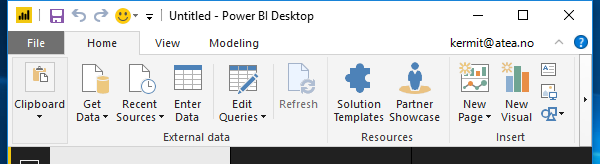
Task: PowerBI reports publishing automation
Workflow: Main

Step 1 [then]: Attach Window 'PBIDesktop.exe Untitled' on 'MainWindow' (pbidesktop.exe)

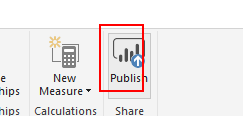
Step 2: find the push button 'Publish' (pbidesktop.exe)

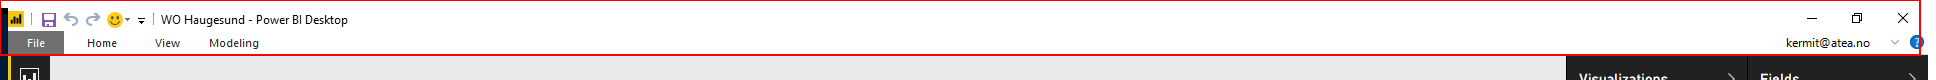
Step 3: type a value into the element (pbidesktop.exe)

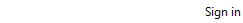
Step 4: Attach Window 'RibbonSig Pbidesktop' on 'RibbonSignInForm' (pbidesktop.exe)

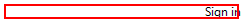
Step 5: get-text from the element

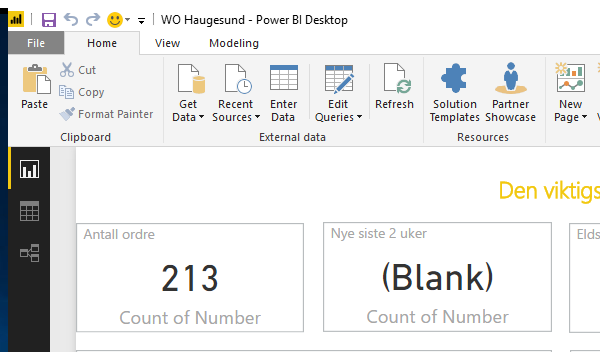
Step 6: Attach Window 'MainWindow Pbidesktop' on 'MainWindow' (pbidesktop.exe)

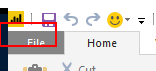
Step 7: click on the grid drop down button 'File tab'

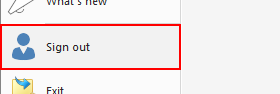
Step 8: click on the menu item 'Sign out'

Step 9: Attach Window 'MainWindow Pbidesktop' on 'MainWindow' (pbidesktop.exe) (same screen as step 6)

Step 10: click on the grid drop down button 'File tab' (same screen as step 7)

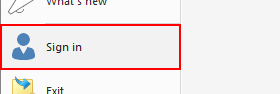
Step 11: click on the menu item 'Sign in'

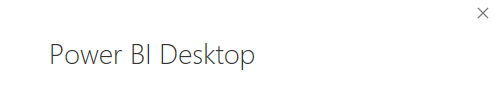
Step 12: Attach Window 'PBIDesktop.exe' (pbidesktop.exe)

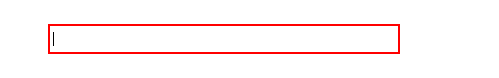
Step 13: type [account] into the text box

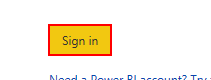
Step 14: click on the element 'Default'

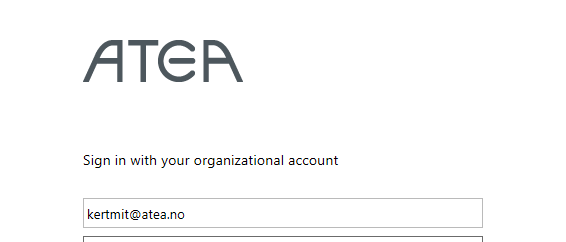
Step 15: Attach Window 'PBIDesktop.exe  Sign In' in window 'Sign In' (pbidesktop.exe)

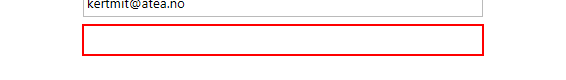
Step 16: type [password] into the text box

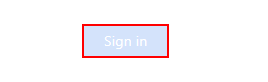
Step 17: click on the element

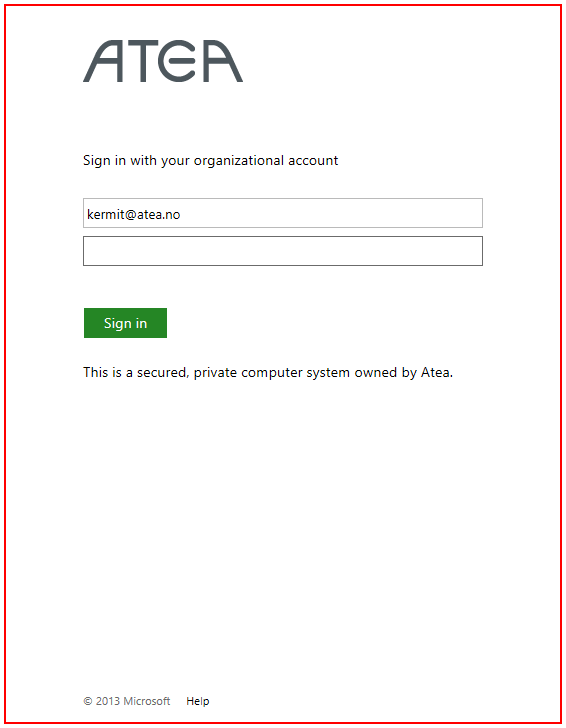
Step 18: Wait For Login Form to Vanish on the element in window 'Sign In' (pbidesktop.exe)

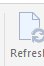
Step 19: On Element Appear 'push button  Refresh' on the push button 'Refresh' (pbidesktop.exe)

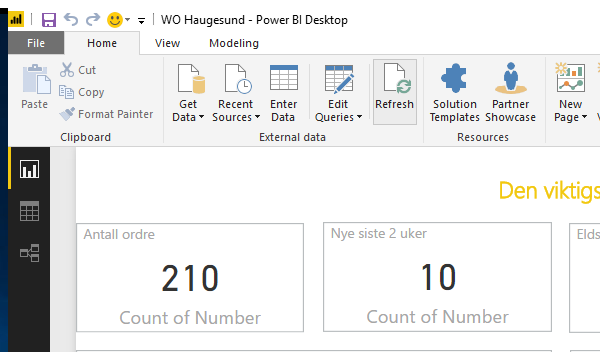
Step 20: Attach Window 'MainWindow Pbidesktop' on 'MainWindow' (pbidesktop.exe)

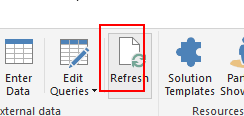
Step 21: click on the push button 'Refresh'

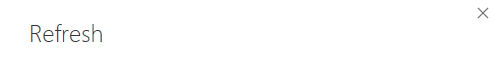
Step 22: Wait Refresh Form to Appear on the element 'Refresh' (pbidesktop.exe)

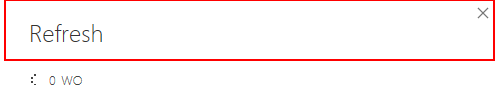
Step 23: Wait Refresh Form to Vanish on the element 'Refresh' (pbidesktop.exe)

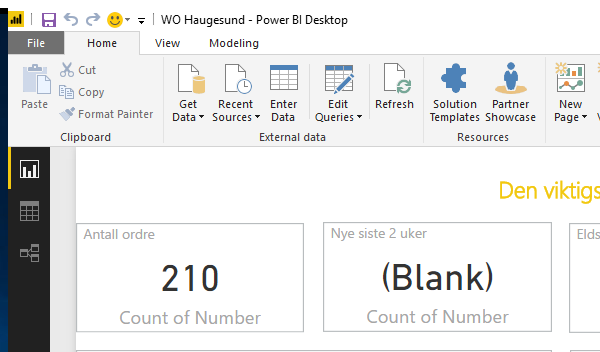
Step 24: Attach Window 'MainWindow Pbidesktop' on 'MainWindow' (pbidesktop.exe)

Step 25: click on the push button 'Publish' (same screen as step 2)

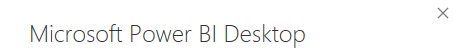
Step 26: Attach Window 'PBIDesktop.exe' (pbidesktop.exe)

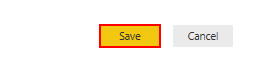
Step 27: click on the element 'Save'

Step 28: Wait for Replace Dataset Form to Appear on the element 'Replace' (pbidesktop.exe) (no picture)

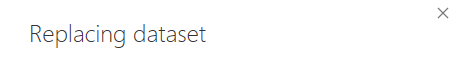
Step 29: Attach Window 'PBIDesktop.exe' (pbidesktop.exe)

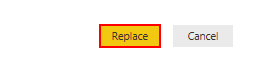
Step 30: click on the element 'Replace'

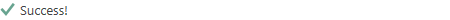
Step 31: Wait for Success! Element to Appear on the element 'Success!' (pbidesktop.exe)

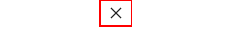
Step 32: click on the element (pbidesktop.exe)

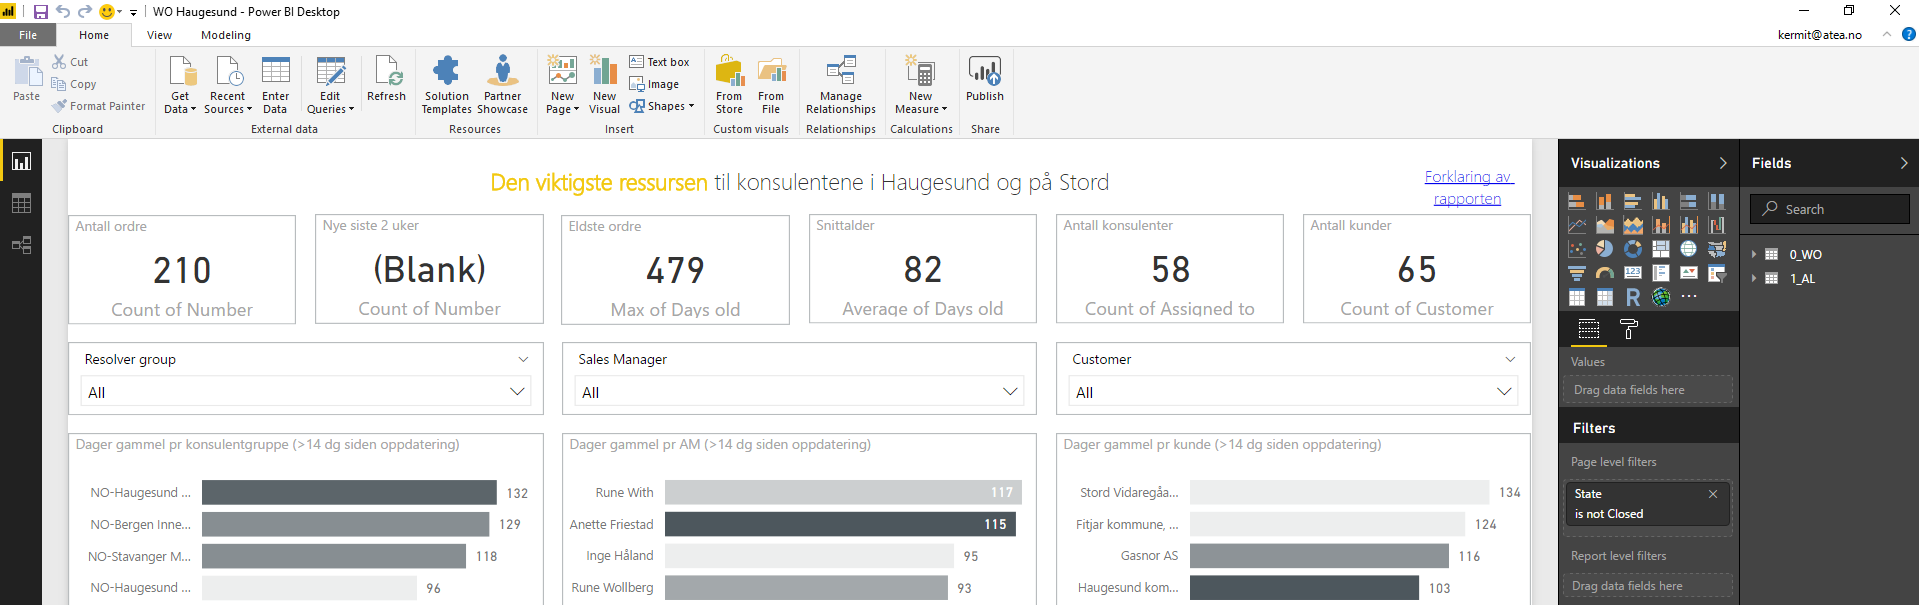
Step 33 [finally]: find 'MainWindow' (pbidesktop.exe)

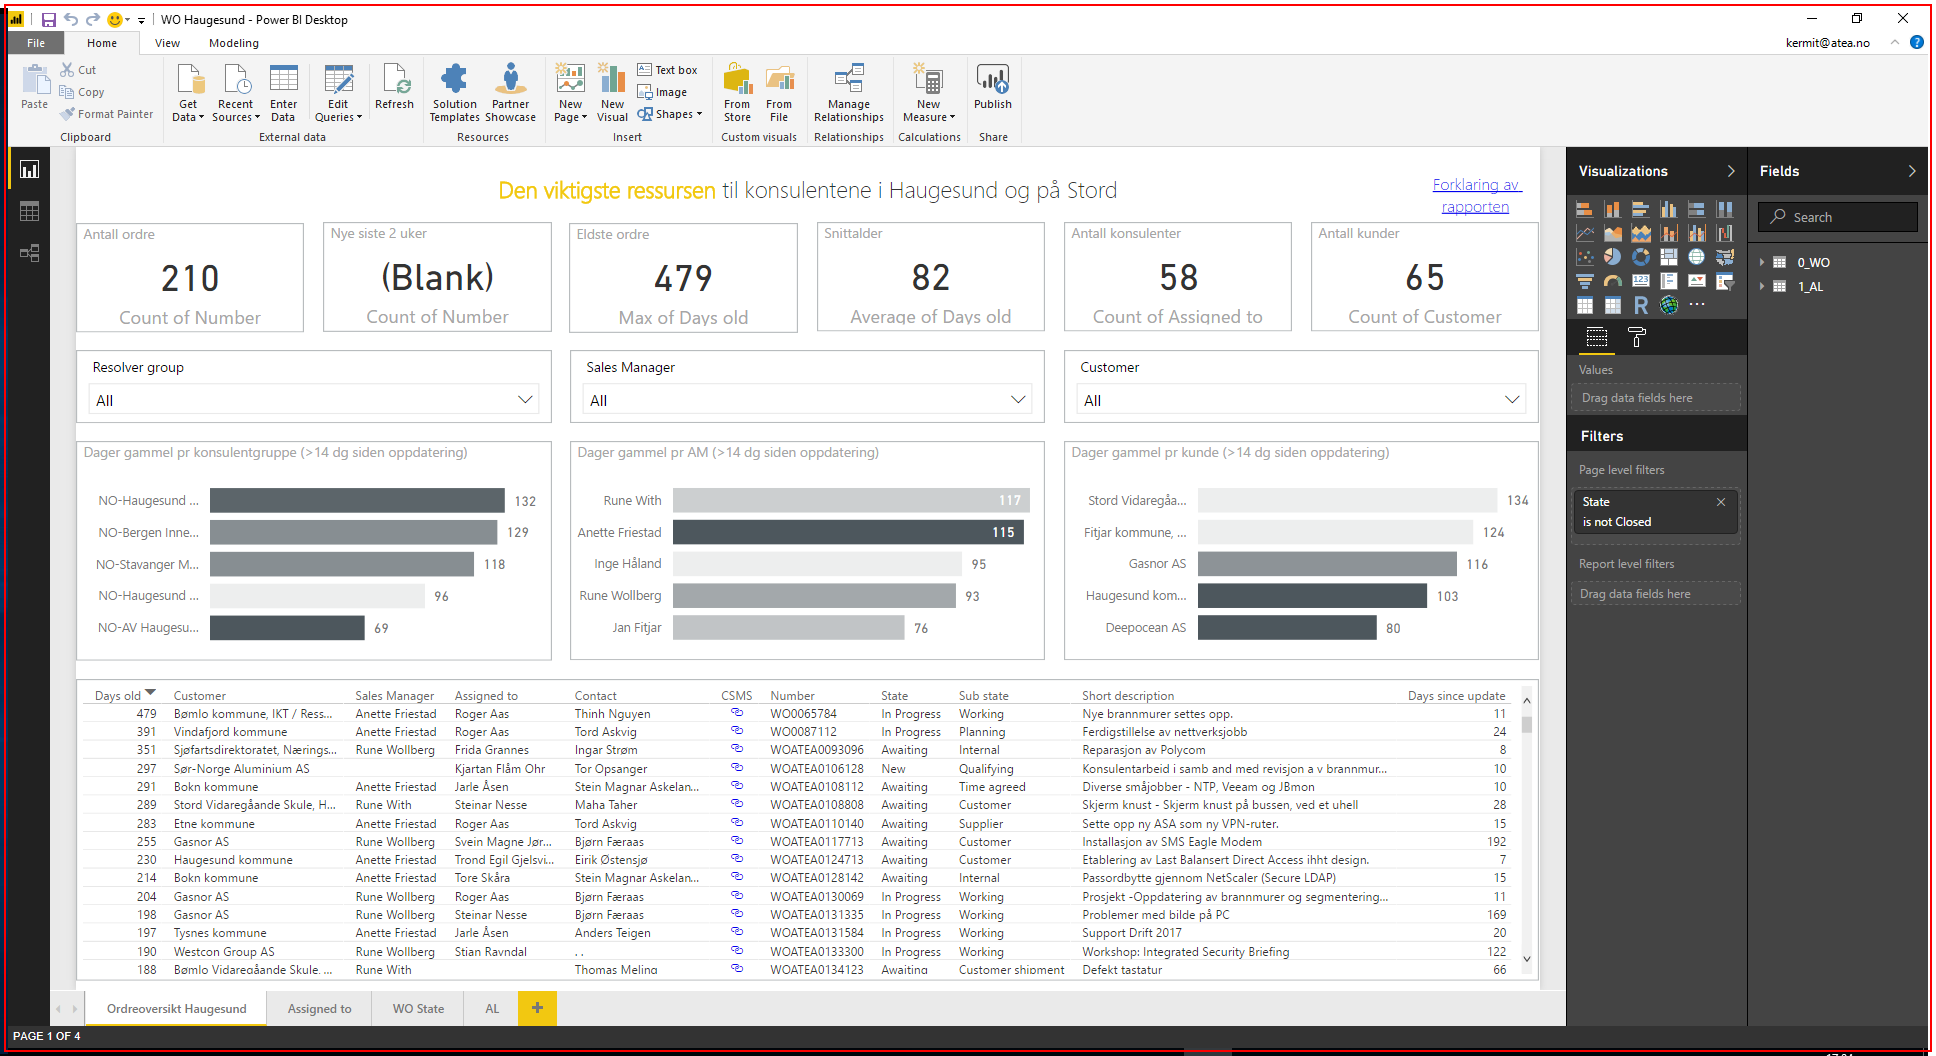
Step 34 [then]: Close PowerBI on 'MainWindow' (pbidesktop.exe)